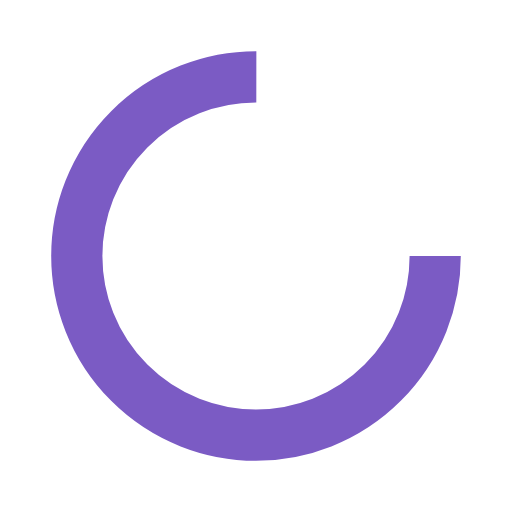
t = 0.00 s
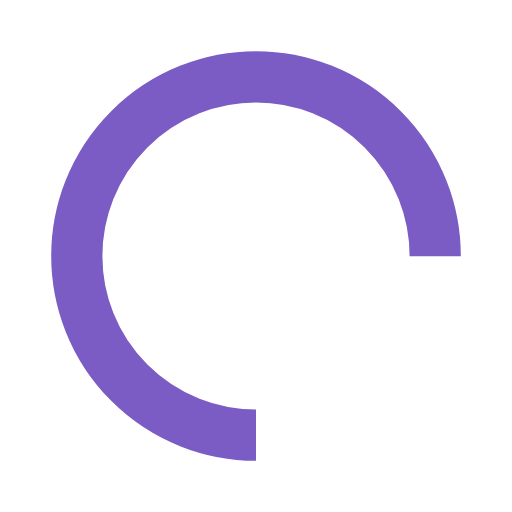
t = 0.25 s
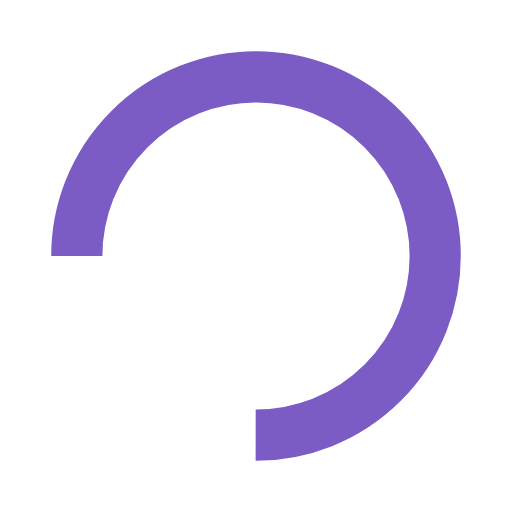
t = 0.50 s
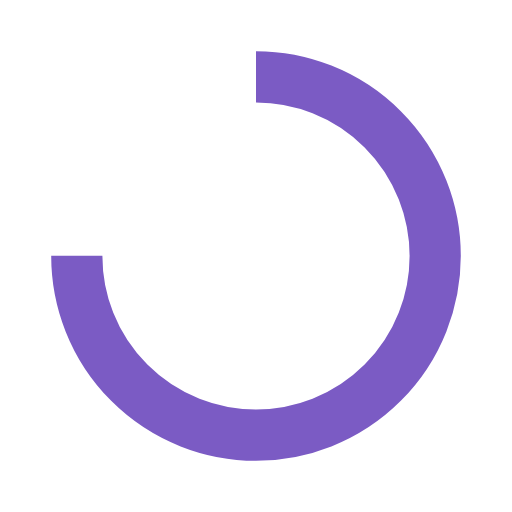
t = 0.75 s

The animated SVG that drew these frames (rendered in a browser with its animation timeline set to each time). Animation: 1 SMIL element (animateTransform=1); one cycle of 1.00 s, repeats indefinitely.

<?xml version="1.0" encoding="utf-8"?>
<svg xmlns="http://www.w3.org/2000/svg" xmlns:xlink="http://www.w3.org/1999/xlink" style="margin: auto; background: none; display: block; shape-rendering: auto;" width="28px" height="28px" viewBox="0 0 100 100" preserveAspectRatio="xMidYMid">
<circle cx="50" cy="50" fill="none" stroke="#7b5bc4" stroke-width="10" r="35" stroke-dasharray="164.93361431346415 56.97787143782138">
  <animateTransform attributeName="transform" type="rotate" repeatCount="indefinite" dur="1s" values="0 50 50;360 50 50" keyTimes="0;1"></animateTransform>
</circle>
<!-- [ldio] generated by https://loading.io/ --></svg>